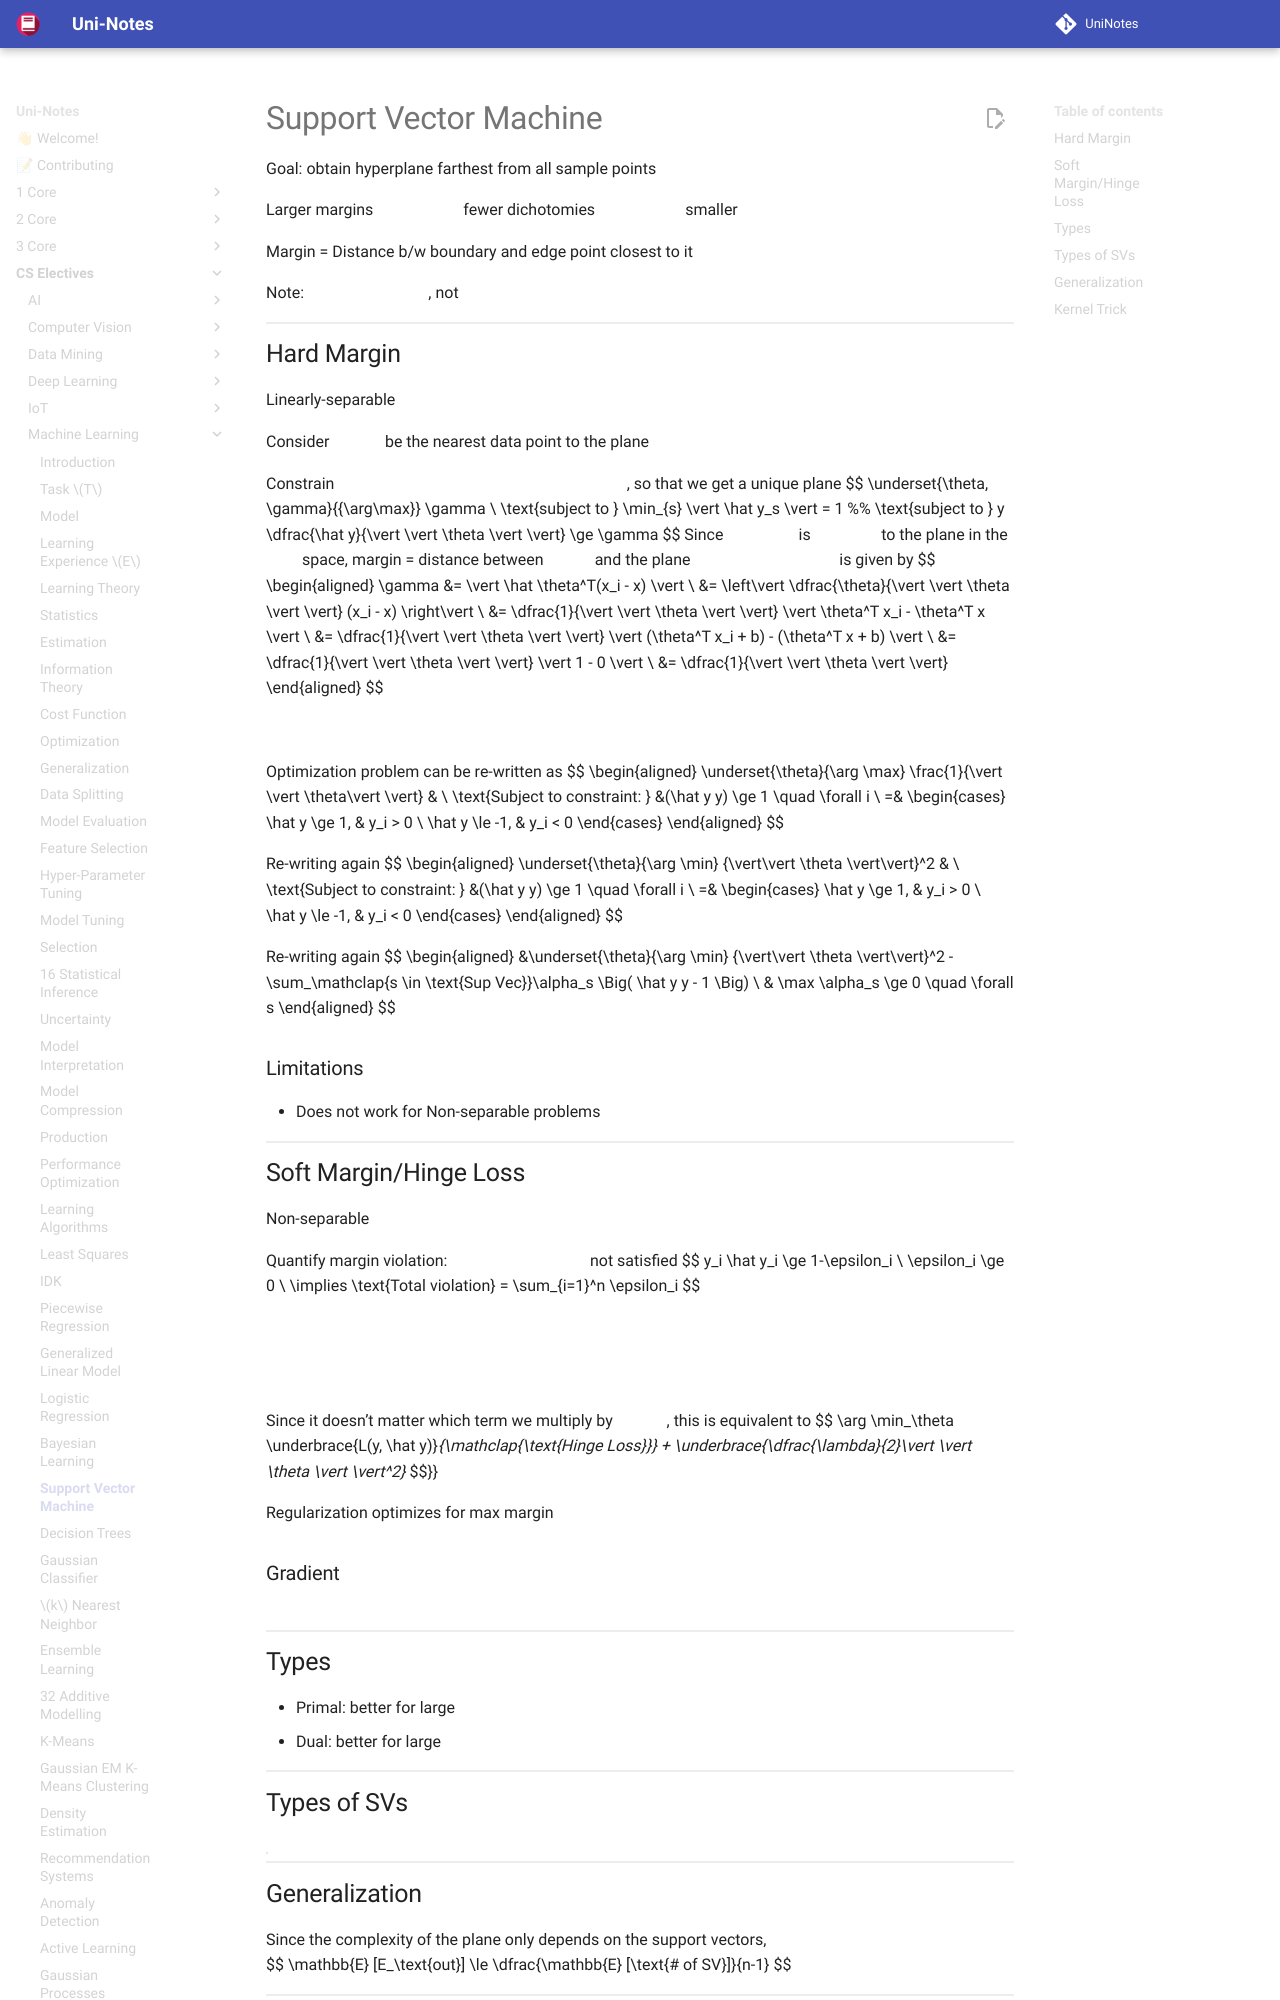

repository: uni-notes/uni-notes · page: CS_Electives/Machine_Learning/27_SVM/index.html · generator: mkdocs

# Support Vector Machine

Goal: obtain hyperplane farthest from all sample points

Larger margins $\implies$ fewer dichotomies $\implies$ smaller $d_\text{vc}$

Margin = Distance b/w boundary and edge point closest to it

Note: $y \in \{ -1, 1 \}$, not $\{ 0, 1 \}$

## Hard Margin

Linearly-separable

Consider $x_s$ be the nearest data point to the plane $\theta^T X + b=0$

Constrain $\theta: \vert \theta^T x_s + b \vert = 1$, so that we get a unique plane
$$
\underset{\theta, \gamma}{{\arg\max}} \ \gamma
\\
\text{subject to } \min_{s} \vert \hat y_s \vert = 1
%% \text{subject to } y \dfrac{\hat y}{\vert \vert \theta \vert \vert} \ge \gamma
$$
Since $\theta$ is $\perp$ to the plane in the $x$ space, margin = distance between $x_i$ and the plane $\theta^T X + b=0$ is given by
$$
\begin{aligned}
\gamma
&= \vert \hat \theta^T(x_i - x) \vert
\\
&= \left\vert \dfrac{\theta}{\vert \vert \theta \vert \vert} (x_i - x) \right\vert
\\
&= \dfrac{1}{\vert \vert \theta \vert \vert} \vert \theta^T x_i - \theta^T x \vert
\\
&= \dfrac{1}{\vert \vert \theta \vert \vert} \vert (\theta^T x_i + b) - (\theta^T x + b) \vert \\
&= \dfrac{1}{\vert \vert \theta \vert \vert} \vert 1 - 0 \vert
\\
&= \dfrac{1}{\vert \vert \theta \vert \vert}
\end{aligned}
$$

$$
\vert \hat y_s \vert = y_s \hat y_s
$$

Optimization problem can be re-written as
$$
\begin{aligned}
\underset{\theta}{\arg \max} \frac{1}{\vert \vert \theta\vert \vert}
&
\\
\text{Subject to constraint: }
&(\hat y y) \ge 1 \quad \forall i
\\
=&
\begin{cases}
\hat y \ge 1, & y_i > 0 \\
\hat y \le -1, & y_i < 0 
\end{cases}
\end{aligned}
$$

Re-writing again
$$
\begin{aligned}
\underset{\theta}{\arg \min} {\vert\vert \theta \vert\vert}^2
&
\\
\text{Subject to constraint: }
&(\hat y y) \ge 1 \quad \forall i
\\
=&
\begin{cases}
\hat y \ge 1, & y_i > 0 \\
\hat y \le -1, & y_i < 0 
\end{cases}
\end{aligned}
$$

Re-writing again
$$
\begin{aligned}
&\underset{\theta}{\arg \min} \ {\vert\vert \theta \vert\vert}^2
- \sum_\mathclap{s \in \text{Sup Vec}}\alpha_s \Big( \hat y y - 1 \Big) \\
& \max \alpha_s \ge 0 \quad \forall s
\end{aligned}
$$

### Limitations

- Does not work for Non-separable problems
